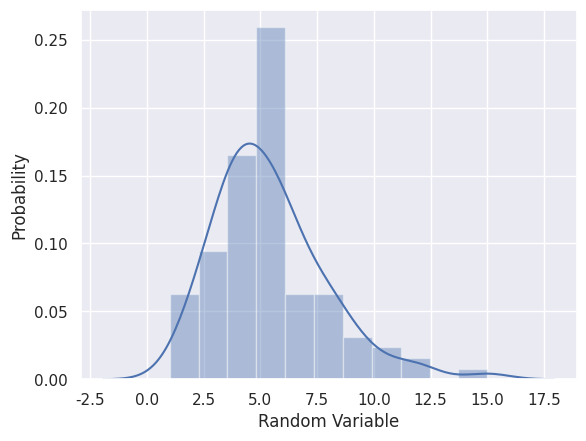

Write the Python code that produced this figure.
#!/usr/bin/env python3
# File: poiss.py
# [redacted]
# Date: 04 May 2020
# Comment: Poisson Distribution

import numpy as np
import seaborn as sns
import matplotlib.pyplot as plt
from scipy.stats import poisson
sns.set()

data = poisson.rvs(mu=5.5, size=100)
print(np.unique(data, return_counts=True))

plt.figure(dpi=120)
sns.distplot(data)
plt.xlabel("Random Variable")
plt.ylabel("Probability")
plt.savefig("poisson.pdf")
plt.show()
